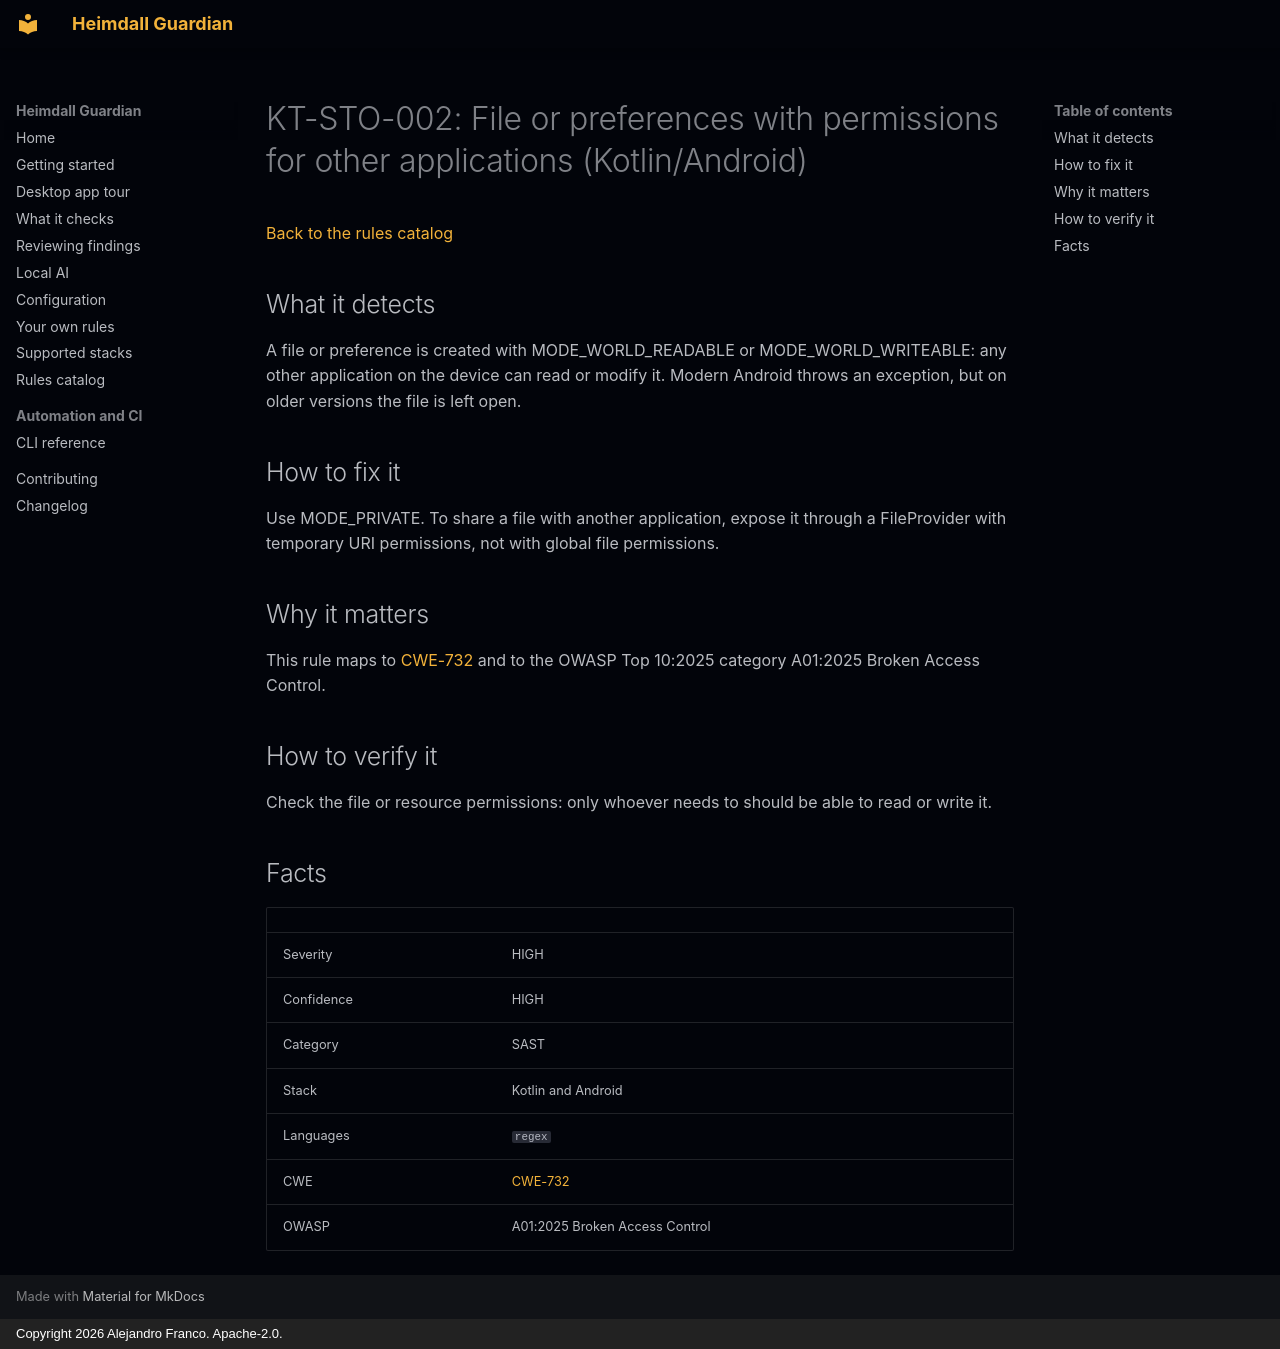

repository: jafrancov/heimdall-guardian · page: rules/KT-STO-002/index.html · generator: mkdocs · copyright: Copyright 2026 Alejandro Franco. Apache-2.0.

# KT-STO-002: File or preferences with permissions for other applications (Kotlin/Android)

[Back to the rules catalog](index.md)

## What it detects

A file or preference is created with MODE_WORLD_READABLE or MODE_WORLD_WRITEABLE: any other application on the device can read or modify it. Modern Android throws an exception, but on older versions the file is left open.

## How to fix it

Use MODE_PRIVATE. To share a file with another application, expose it through a FileProvider with temporary URI permissions, not with global file permissions.

## Why it matters

This rule maps to [CWE-732](https://cwe.mitre.org/data/definitions/732.html) and to the OWASP Top 10:2025 category A01:2025 Broken Access Control.

## How to verify it

Check the file or resource permissions: only whoever needs to should be able to read or write it.

## Facts

| | |
|---|---|
| Severity | HIGH |
| Confidence | HIGH |
| Category | SAST |
| Stack | Kotlin and Android |
| Languages | `regex` |
| CWE | [CWE-732](https://cwe.mitre.org/data/definitions/732.html) |
| OWASP | A01:2025 Broken Access Control |
